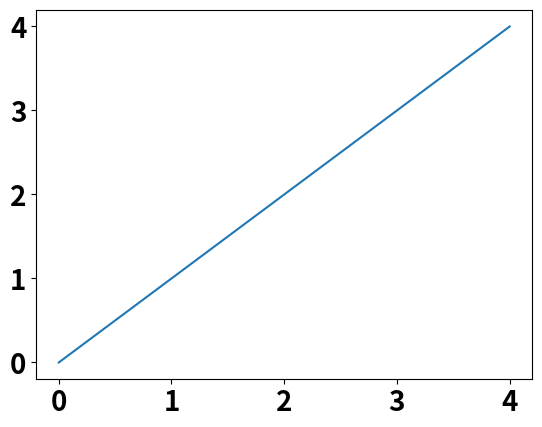

This chart was generated by the following Python code:
#!/usr/bin/env python
# -*- coding: utf-8 -*-

import matplotlib.pyplot as plt

font = {'family': 'sans-serif',
        'weight': 'bold',
        'size': 20}
plt.rc('font', **font)

sample_data = [i for i in range(5)]

plt.plot(sample_data, sample_data)
plt.show()
